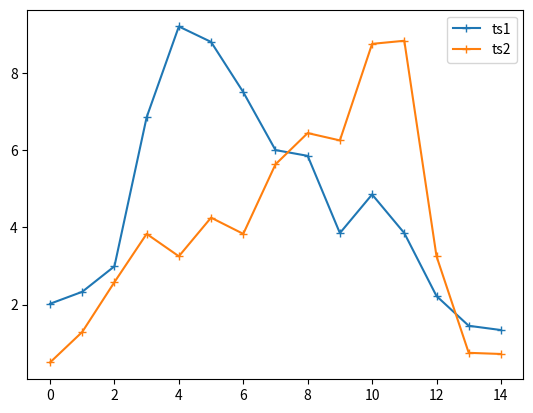
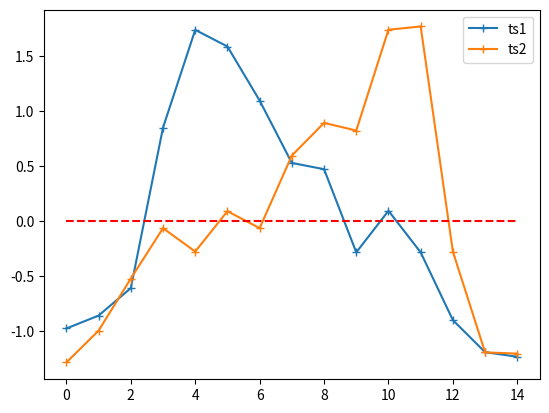
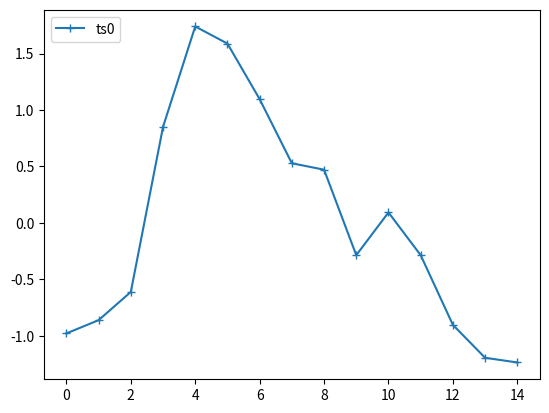
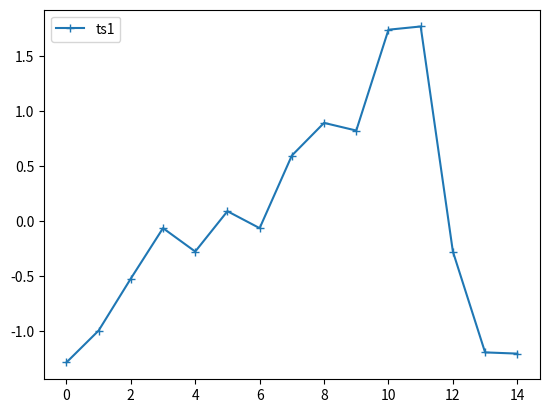

Recreate these plots in Python, in order. (Note: this script raises an exception after producing the figures.)
import numpy as np
import pandas as pd
import pylab as pl
import matplotlib.pyplot as plt


def znormalization(ts):
    """
    ts - each column of ts is a time series (np.ndarray)
    """
    mus = ts.mean(axis = 0)
    stds = ts.std(axis = 0)
    return (ts - mus) / stds


ts1 = np.asarray([2.02, 2.33, 2.99, 6.85, 9.20, 8.80, 7.50, 6.00, 5.85, 3.85, 4.85, 3.85, 2.22, 1.45, 1.34])
ts2 = np.asarray([0.50, 1.29, 2.58, 3.83, 3.25, 4.25, 3.83, 5.63, 6.44, 6.25, 8.75, 8.83, 3.25, 0.75, 0.72])
ts = pd.DataFrame({"ts1": ts1, "ts2": ts2})
ts.plot(style = "-+")

zts = znormalization(ts)
zts.plot(style = "-+")
plt.hlines(0, 0, 14, colors = 'r', linestyles='--')


def paa_transform(ts, n_pieces):
    """
    ts: the columns of which are time series represented by e.g. np.array
    n_pieces: M equally sized piecies into which the original ts is splitted
    """
    splitted = np.array_split(ts, n_pieces) ## along columns as we want
    return np.asarray(map(lambda xs: xs.mean(axis = 0), splitted))


split9 = paa_transform(zts, 5)
split9_ext = np.repeat(split9, 3, axis = 0)
for i in [0, 1]:
    pl.figure()
    pl.plot(zts.iloc[:, i], '-+', label = "ts%i"%i)
    # pl.plot(split9_ext[:, i], label = "paa%i"%i)
    pl.legend(loc = "upper left")

    plt.show()


def sax_transform(ts, n_pieces, alphabet):
    """
    ts: columns of which are time serieses represented by np.array
    n_pieces: number of segments in paa transformation
    alphabet: the letters to be translated to, e.g. "abcd", "ab"
    return np.array of ts's sax transformation
    Steps:
    1. znormalize
    2. ppa
    3. find norm distribution breakpoints by scipy.stats
    4. convert ppa transformation into strings
    """
    from scipy.stats import norm
    alphabet_sz = len(alphabet)
    thrholds = norm.ppf(np.linspace(1./alphabet_sz,
                                    1-1./alphabet_sz,
                                    alphabet_sz-1))
    def translate(ts_values):
        return np.asarray([(alphabet[0] if ts_value < thrholds[0]
                else (alphabet[-1] if ts_value > thrholds[-1]
                      else alphabet[np.where(thrholds <= ts_value)[0][-1]+1]))
                           for ts_value in ts_values])
    paa_ts = paa_transform(znormalization(ts), n_pieces)
    return np.apply_along_axis(translate, 0, paa_ts)


sax_transform(ts, 9, "abcd")